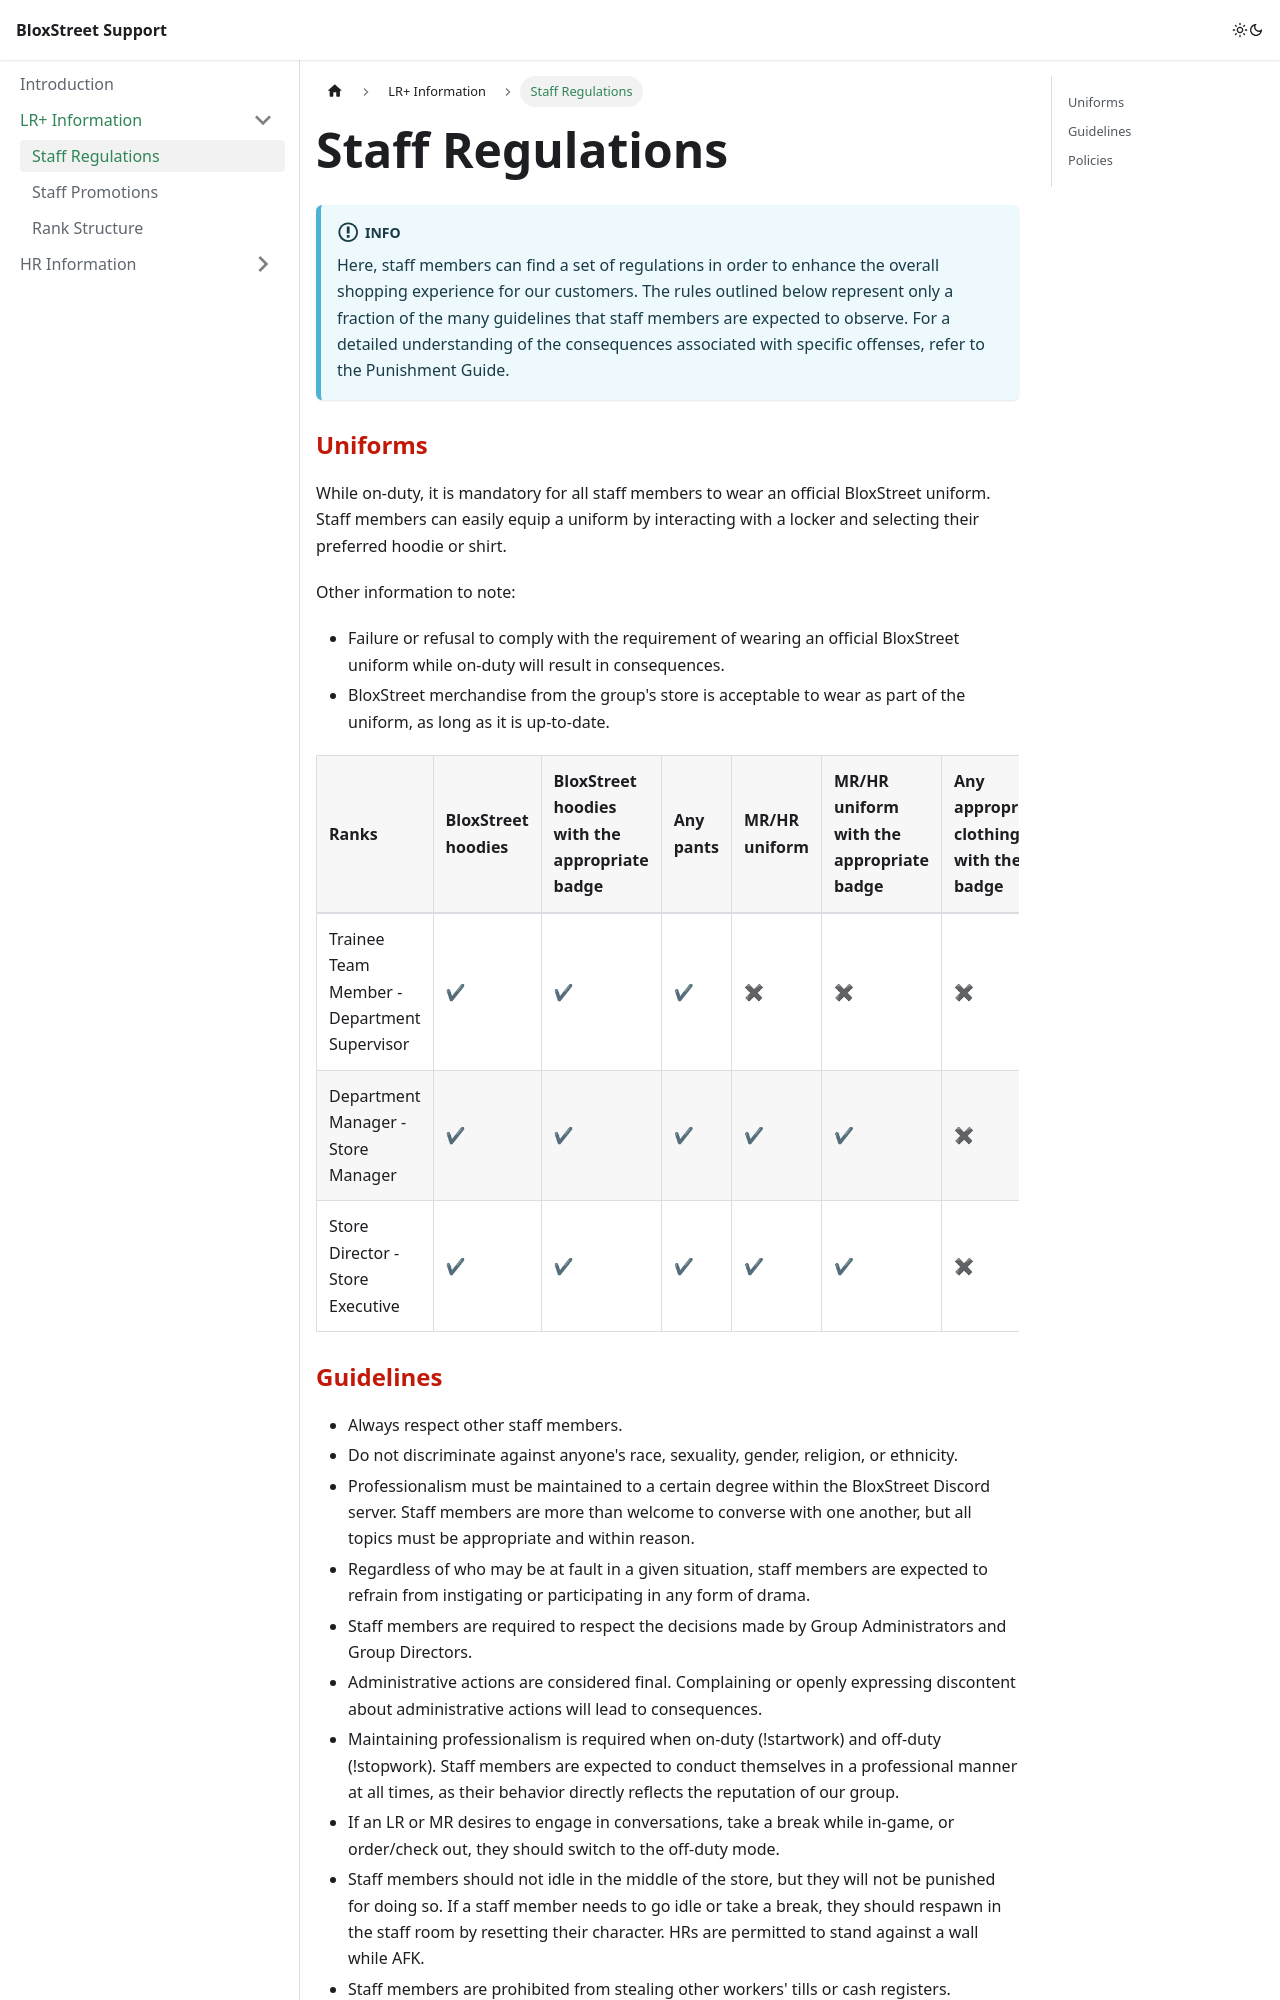

repository: bloxstreet/support · page: lr+-information/staff-regulations/index.html · generator: docusaurus

---
sidebar_position: 1
sidebar_label: Staff Regulations
sidebar_class_name: LR+ Information
---

# Staff Regulations

:::info

Here, staff members can find a set of regulations in order to enhance the overall shopping experience for our customers. The rules outlined below represent only a fraction of the many guidelines that staff members are expected to observe. For a detailed understanding of the consequences associated with specific offenses, refer to the Punishment Guide.

:::

### <font color="#C21807">Uniforms</font>


While on-duty, it is mandatory for all staff members to wear an official BloxStreet uniform. Staff members can easily equip a uniform by interacting with a locker and selecting their preferred hoodie or shirt.

  Other information to note:
  *  Failure or refusal to comply with the requirement of wearing an official BloxStreet uniform while on-duty will result in consequences.
  *  BloxStreet merchandise from the group's store is acceptable to wear as part of the uniform, as long as it is up-to-date.

 | Ranks       | BloxStreet hoodies    | BloxStreet hoodies with the appropriate badge | Any pants | MR/HR uniform | MR/HR uniform with the appropriate badge | Any appropriate clothing with the HR badge |
|:-------------|:------------------|:------|:--------|:----------|:--------|:-----------|
| Trainee Team Member - Department Supervisor  | ✔| ✔  | ✔ | ✖ | ✖ | ✖ |
| Department Manager - Store Manager | ✔| ✔  | ✔ | ✔ | ✔ | ✖ |
| Store Director - Store Executive  | ✔| ✔  | ✔ | ✔ | ✔ | ✖ |
